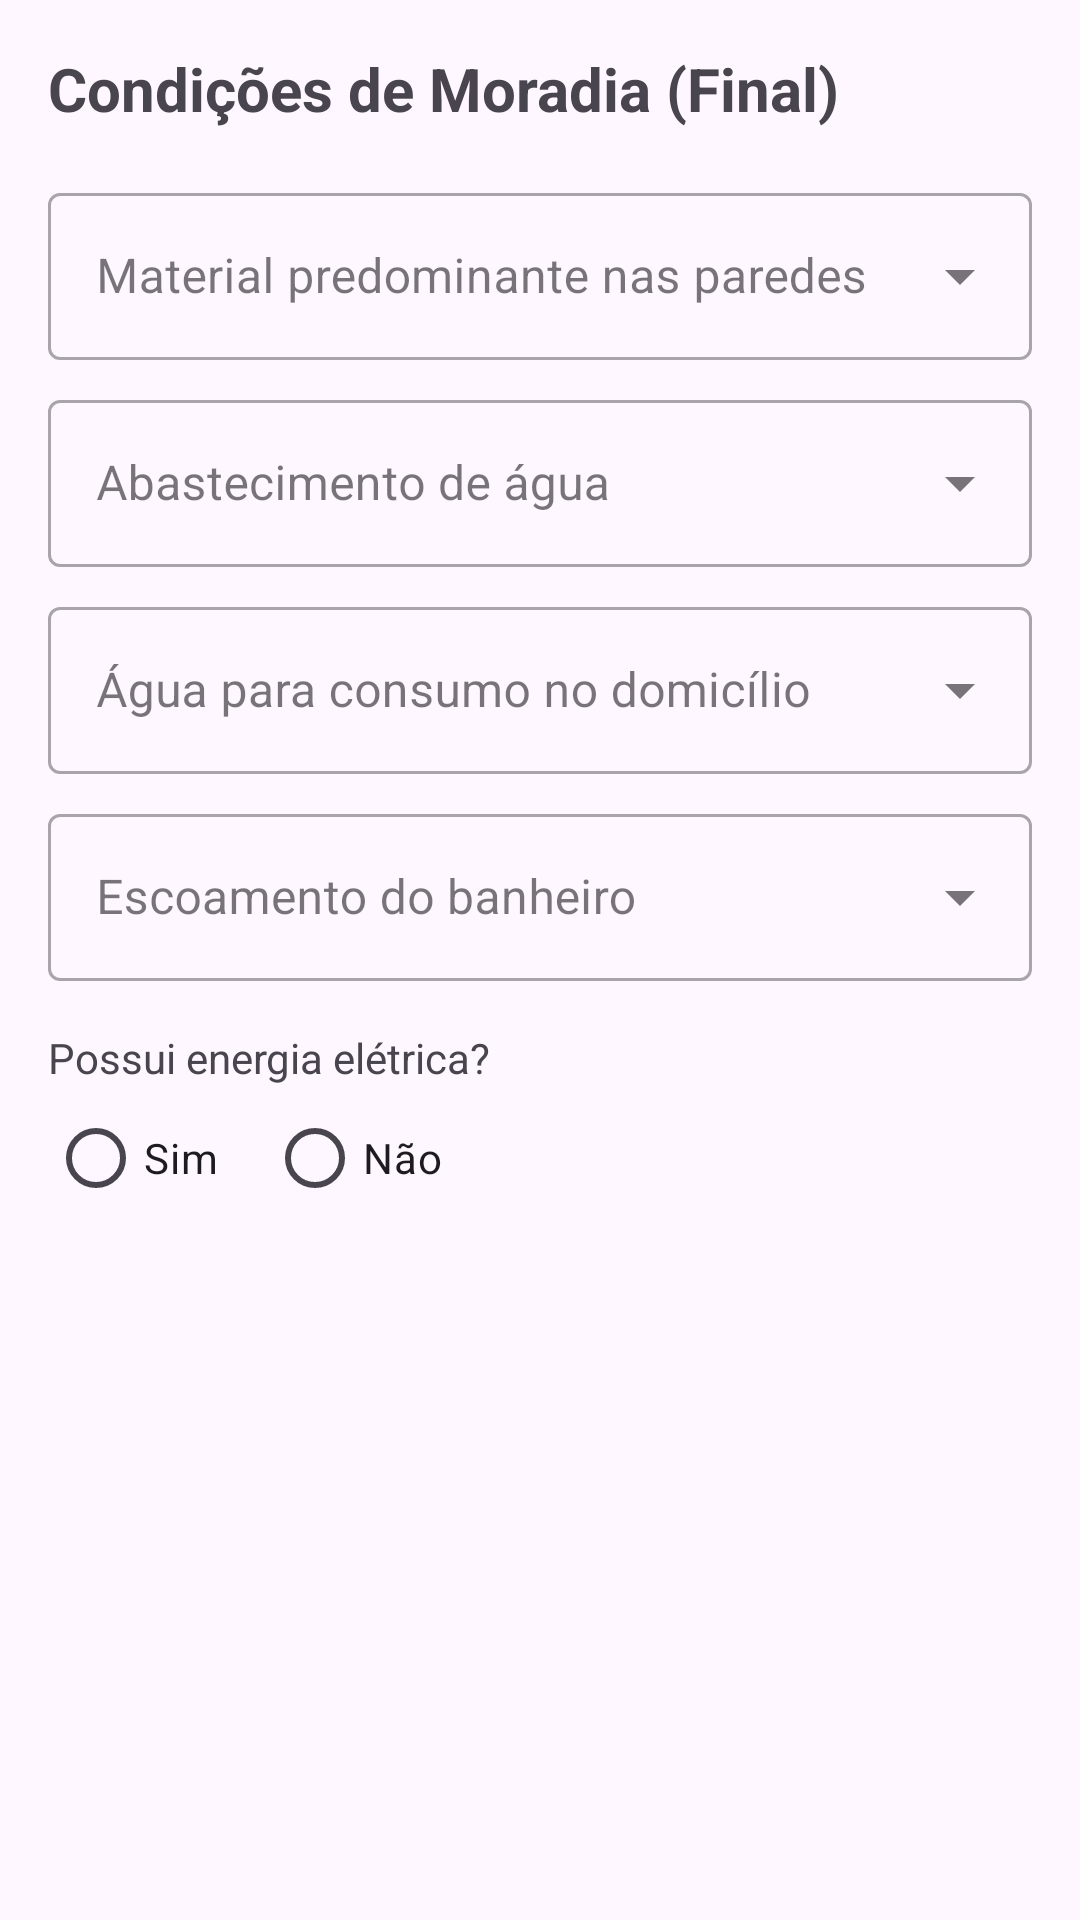

This screen was rendered from an Android layout file. Write that file and the resources it references.
<!-- AndroidManifest.xml: application theme Theme.ACSApp -->
<!-- res/layout/fragment_cadastro_imovel_step3.xml -->
<?xml version="1.0" encoding="utf-8"?>
<ScrollView xmlns:android="http://schemas.android.com/apk/res/android"
    android:layout_width="match_parent"
    android:layout_height="match_parent"
    android:padding="16dp">

    <LinearLayout
        android:layout_width="match_parent"
        android:layout_height="wrap_content"
        android:orientation="vertical">

        <TextView
            android:layout_width="wrap_content"
            android:layout_height="wrap_content"
            android:text="Condições de Moradia (Final)"
            android:textSize="20sp"
            android:textStyle="bold"
            android:layout_marginBottom="16dp"/>

        <com.google.android.material.textfield.TextInputLayout
            android:layout_width="match_parent"
            android:layout_height="wrap_content"
            style="@style/Widget.MaterialComponents.TextInputLayout.OutlinedBox.ExposedDropdownMenu"
            android:hint="Material predominante nas paredes">

            <AutoCompleteTextView
                android:id="@+id/input_material_paredes"
                android:layout_width="match_parent"
                android:layout_height="wrap_content"
                android:inputType="none" />

        </com.google.android.material.textfield.TextInputLayout>

        <com.google.android.material.textfield.TextInputLayout
            android:layout_width="match_parent"
            android:layout_height="wrap_content"
            style="@style/Widget.MaterialComponents.TextInputLayout.OutlinedBox.ExposedDropdownMenu"
            android:layout_marginTop="8dp"
            android:hint="Abastecimento de água">

            <AutoCompleteTextView
                android:id="@+id/input_abastecimento_agua"
                android:layout_width="match_parent"
                android:layout_height="wrap_content"
                android:inputType="none" />

        </com.google.android.material.textfield.TextInputLayout>

        <com.google.android.material.textfield.TextInputLayout
            android:layout_width="match_parent"
            android:layout_height="wrap_content"
            style="@style/Widget.MaterialComponents.TextInputLayout.OutlinedBox.ExposedDropdownMenu"
            android:layout_marginTop="8dp"
            android:hint="Água para consumo no domicílio">

            <AutoCompleteTextView
                android:id="@+id/input_agua_consumo"
                android:layout_width="match_parent"
                android:layout_height="wrap_content"
                android:inputType="none" />

        </com.google.android.material.textfield.TextInputLayout>

        <com.google.android.material.textfield.TextInputLayout
            android:layout_width="match_parent"
            android:layout_height="wrap_content"
            style="@style/Widget.MaterialComponents.TextInputLayout.OutlinedBox.ExposedDropdownMenu"
            android:layout_marginTop="8dp"
            android:hint="Escoamento do banheiro">

            <AutoCompleteTextView
                android:id="@+id/input_escoamento_banheiro"
                android:layout_width="match_parent"
                android:layout_height="wrap_content"
                android:inputType="none" />

        </com.google.android.material.textfield.TextInputLayout>


        <TextView
            android:layout_width="wrap_content"
            android:layout_height="wrap_content"
            android:layout_marginTop="16dp"
            android:text="Possui energia elétrica?"/>

        <RadioGroup
            android:id="@+id/radio_group_energia"
            android:layout_width="match_parent"
            android:layout_height="wrap_content"
            android:orientation="horizontal">
            <RadioButton
                android:id="@+id/radio_energia_sim"
                android:layout_width="wrap_content"
                android:layout_height="wrap_content"
                android:text="Sim"/>
            <RadioButton
                android:id="@+id/radio_energia_nao"
                android:layout_width="wrap_content"
                android:layout_height="wrap_content"
                android:layout_marginStart="16dp"
                android:text="Não"/>
        </RadioGroup>

    </LinearLayout>
</ScrollView>
<!-- resources referenced by this layout -->
<resources>
  <style name="Theme.ACSApp" parent="Base.Theme.ACSApp" />
  <style name="Base.Theme.ACSApp" parent="Theme.Material3.Light.NoActionBar">
      </style>
</resources>
